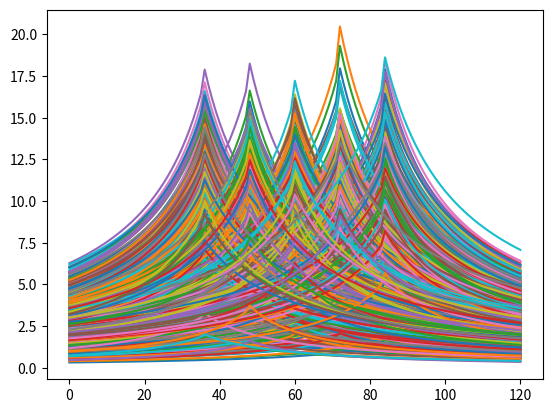

Python code for this plot: (Note: this script raises an exception after producing the figure.)
# -*- coding: utf-8 -*-
"""
Created on Tue Oct 20 09:26:52 2020

[redacted]
"""

import numpy as np
import matplotlib.pyplot as plt
import pandas as pd

class rain_gen:
    def __init__(self,t,deltt,T):#生成降雨，t是每场降雨时间步数，deltt是时间间隔，T是降雨总场数
        self.Rains=[]
        self.As,self.Cs,self.Ps,self.ns,self.bs,self.Ks=[],[],[],[],[],[]
        
        for _ in range(T):
            A=np.random.randint(21,35)
            C=np.random.randint(939,1200)/1000.00
            P=np.random.randint(1,100)
            n=np.random.randint(86,96)/100.00
            b=np.random.randint(16,22)
            K=np.random.randint(3,8)/10.00
            rain=self.gen_rain(t,A,C,P,b,n,K,deltt)
            self.Rains.append(rain)
            self.As.append(A)
            self.Cs.append(C)
            self.Ps.append(P)
            self.ns.append(n)
            self.bs.append(b)
            self.Ks.append(K)
        
    def gen_rain(self,t,A,C,P,b,n,K,deltt):
        '''
        t是生成雨量时间序列步数上限
        delt是时间间隔，取1
        '''
        rain=[]
        for i in range(t):
            if i <int(t*K):
                rain.append(A*(1+C*np.log(P))/np.power(((t*K-i)+b),n))
            else:
                rain.append(A*(1+C*np.log(P))/np.power(((i-t*K)+b),n))
        
        plt.plot(rain)
        return rain
    
    def fig_parameters(self):
        data={'A':np.array(self.As)}
        pddata=pd.DataFrame(data)
        pddata.plot.box(title='Box plot of A')
        
        data={'C':np.array(self.Cs)}
        pddata=pd.DataFrame(data)
        pddata.plot.box(title='Box plot of C')
        
        data={'P':np.array(self.Ps)}
        pddata=pd.DataFrame(data)
        pddata.plot.box(title='Box plot of P')
        
        data={'n':np.array(self.ns)}
        pddata=pd.DataFrame(data)
        pddata.plot.box(title='Box plot of n')
        
        data={'b':np.array(self.bs)}
        pddata=pd.DataFrame(data)
        pddata.plot.box(title='Box plot of b')
        
        data={'K':np.array(self.Ks)}
        pddata=pd.DataFrame(data)
        pddata.plot.box(title='Box plot of K')
        
    def save_rainfall_data(self):
        np.savetxt('./source data/rainfall data.txt',np.array(self.Rains))
    
    def get_rainfall_data(self):
        return self.Rains
    
    def fig_rainfall_data(self):
        plt.plot(self.Rains)

if __name__=='__main__':
    rg=rain_gen(121,1,2000)
    rg.save_rainfall_data()
    #rg.fig_rainfall_data()
    